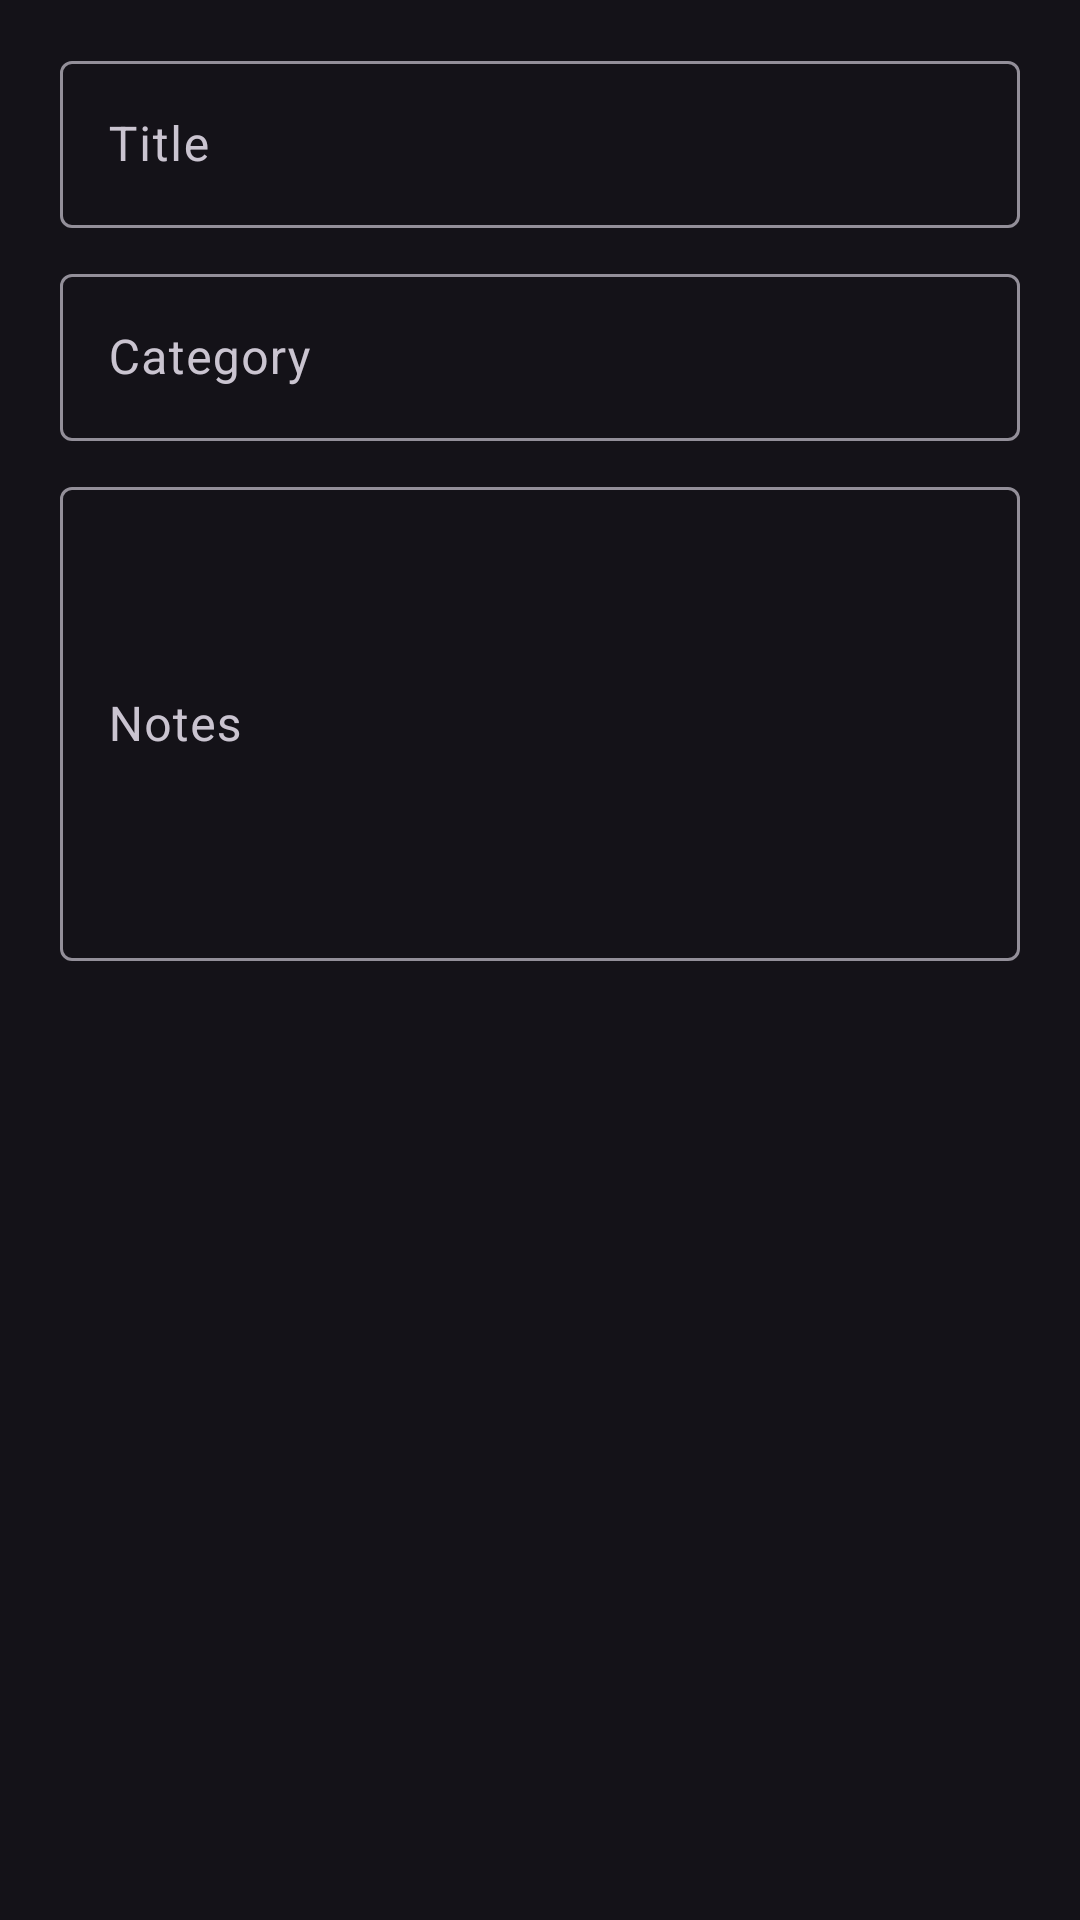

Android layout source for this screen:
<!-- AndroidManifest.xml: application theme Theme.Material3.Dark -->
<!-- res/layout/add_note_dialog.xml -->
<?xml version="1.0" encoding="utf-8"?>
<RelativeLayout xmlns:android="http://schemas.android.com/apk/res/android"
    android:layout_width="match_parent"
    android:layout_height="wrap_content"
    android:padding="10dp">

    <com.google.android.material.textfield.TextInputLayout
        android:layout_width="match_parent"
        android:layout_height="wrap_content"
        android:layout_marginStart="10sp"
        android:layout_marginEnd="10sp"
        android:layout_marginTop="5sp"
        android:id="@+id/titleLayout"
        android:hint="Title">

        <com.google.android.material.textfield.TextInputEditText
            android:layout_width="match_parent"
            android:layout_height="wrap_content"
            android:inputType="textCapSentences"
            android:id="@+id/titleET"/>

    </com.google.android.material.textfield.TextInputLayout>

    <com.google.android.material.textfield.TextInputLayout
        android:layout_width="match_parent"
        android:layout_height="wrap_content"
        android:layout_below="@id/titleLayout"
        android:layout_marginStart="10sp"
        android:layout_marginEnd="10sp"
        android:layout_marginTop="10sp"
        android:hint="Category"
        android:id="@+id/categoryLayout">

        <com.google.android.material.textfield.TextInputEditText
            android:layout_width="match_parent"
            android:layout_height="wrap_content"
            android:inputType="textCapSentences"
            android:id="@+id/categoryET"/>

    </com.google.android.material.textfield.TextInputLayout>

    <com.google.android.material.textfield.TextInputLayout
        android:layout_width="match_parent"
        android:layout_height="wrap_content"
        android:layout_below="@id/categoryLayout"
        android:layout_marginStart="10sp"
        android:layout_marginEnd="10sp"
        android:layout_marginTop="10sp"
        android:hint="Notes"
        android:id="@+id/notesLayout">

        <com.google.android.material.textfield.TextInputEditText
            android:id="@+id/notesET"
            android:layout_width="match_parent"
            android:layout_height="158dp"
            android:inputType="textCapSentences|textMultiLine" />

    </com.google.android.material.textfield.TextInputLayout>

</RelativeLayout>
<!-- resources referenced by this layout -->
<resources>

</resources>
